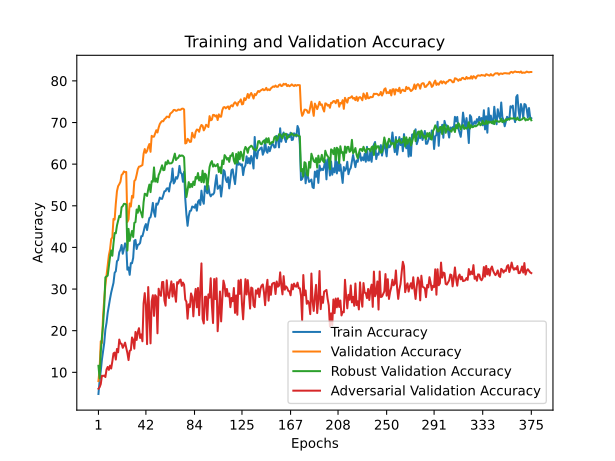

Data behind this chart, as committed beside it:
train_accuracy; train_loss; valid_accuracy; valid_loss; valid_accuracy_robust; valid_accuracy_adversarial
4,7960; 4,4343; 7,9000; 4,0998; 11,5684; 6,0600
7,9660; 4,2929; 10,7600; 3,9450; 8,5368; 6,4200
10,3160; 4,2220; 17,4500; 3,6478; 14,9053; 7,1700
13,0340; 4,1226; 17,0500; 3,7056; 18,3789; 9,1800
15,0940; 4,0513; 23,5600; 3,3655; 21,3632; 9,1200
17,0700; 3,9934; 27,5500; 3,2055; 25,9211; 9,2300
20,2660; 3,9075; 30,9400; 3,0623; 32,8211; 8,8600
21,9060; 3,8384; 33,3800; 2,9549; 33,0368; 10,7000
24,3120; 3,7918; 35,5700; 2,8678; 33,2316; 11,2900
25,9980; 3,6997; 38,0900; 2,7901; 35,5000; 10,5900
27,6640; 3,6563; 39,4800; 2,7414; 37,6842; 11,6100
29,1460; 3,6544; 41,9800; 2,6413; 39,2737; 10,9100
30,3720; 3,6148; 42,4300; 2,6142; 38,0000; 12,6200
31,4880; 3,5465; 46,8500; 2,4746; 40,9526; 14,5600
33,9000; 3,4569; 46,6800; 2,4873; 43,4526; 14,7400
34,2800; 3,4928; 50,5100; 2,3777; 43,3947; 13,0600
36,6940; 3,3958; 53,5000; 2,2628; 45,2579; 15,6100
36,9940; 3,4145; 54,7100; 2,2314; 46,4105; 14,8100
38,8480; 3,3740; 55,1800; 2,1958; 47,5789; 17,8700
39,4320; 3,3241; 55,7600; 2,1876; 47,2684; 16,9200
40,5820; 3,2818; 57,4100; 2,1287; 49,6684; 16,8500
38,4740; 3,3636; 57,6600; 2,1228; 49,9105; 15,8800
39,6300; 3,3547; 58,2500; 2,1062; 50,4632; 16,4300
40,9720; 3,2867; 58,0700; 2,1092; 50,4632; 17,1300
40,5780; 3,3066; 58,1200; 2,1110; 50,3000; 15,9300
34,6420; 3,4641; 46,1200; 2,5371; 39,2474; 14,6400
35,2000; 3,4701; 46,7200; 2,5080; 44,4526; 12,9400
33,4120; 3,5313; 50,5500; 2,3753; 41,5632; 15,1700
36,2340; 3,4508; 49,8200; 2,3952; 42,8526; 15,3400
36,1980; 3,3919; 52,3800; 2,2968; 43,9632; 18,3700
37,4620; 3,4303; 51,9600; 2,2869; 42,5105; 17,8400
41,6160; 3,2874; 55,9500; 2,1692; 45,9000; 15,6800
41,7960; 3,2523; 56,2600; 2,1784; 46,0684; 19,7000
39,6200; 3,3445; 57,4400; 2,1416; 49,1105; 17,7700
40,6200; 3,3128; 58,7800; 2,0749; 48,3158; 19,6400
40,7220; 3,3035; 59,3900; 2,0604; 50,0053; 20,6000
41,0820; 3,3332; 59,4500; 2,0594; 48,8263; 18,2500
42,6980; 3,2794; 59,6300; 2,0559; 48,2053; 19,1200
42,6960; 3,2923; 59,7800; 2,0759; 47,2158; 17,4500
43,7640; 3,2544; 62,4800; 1,9554; 50,8368; 26,5400
44,9740; 3,1878; 63,6300; 1,9503; 52,8947; 29,0300
45,6160; 3,1911; 62,7200; 1,9551; 52,7895; 26,0800
44,1680; 3,2428; 63,1500; 1,9874; 52,3579; 16,7700
45,7200; 3,1294; 64,1300; 1,9193; 53,9158; 30,4800
47,0440; 3,1309; 64,8300; 1,8711; 55,0947; 24,3000
47,2500; 3,1225; 62,9600; 1,9901; 53,2789; 16,9500
48,6160; 3,1354; 66,8000; 1,8247; 55,9053; 27,0700
50,6960; 2,9806; 66,5700; 1,8346; 55,7895; 28,5200
48,4500; 3,1161; 66,6100; 1,8274; 59,2158; 23,5500
47,3820; 3,1482; 67,3900; 1,8116; 55,8000; 28,5300
50,5340; 3,0135; 68,1500; 1,7752; 56,5368; 28,1700
50,2580; 3,0870; 67,6000; 1,8135; 55,6579; 19,3700
50,9120; 3,0080; 68,7700; 1,7614; 57,3789; 30,0800
51,9620; 3,0229; 69,6300; 1,7292; 58,0211; 28,7500
51,6860; 3,0528; 70,0600; 1,7226; 58,9211; 28,3600
51,6600; 2,9950; 70,3500; 1,7107; 59,7263; 31,6800
52,5080; 2,9790; 70,3000; 1,7099; 58,5421; 31,7100
53,4820; 2,9704; 70,8100; 1,7065; 58,6053; 27,2700
53,5260; 2,9826; 71,0100; 1,6872; 60,4579; 26,0100
54,1480; 2,8791; 71,4100; 1,6719; 59,9526; 32,1000
... 315 more rows
